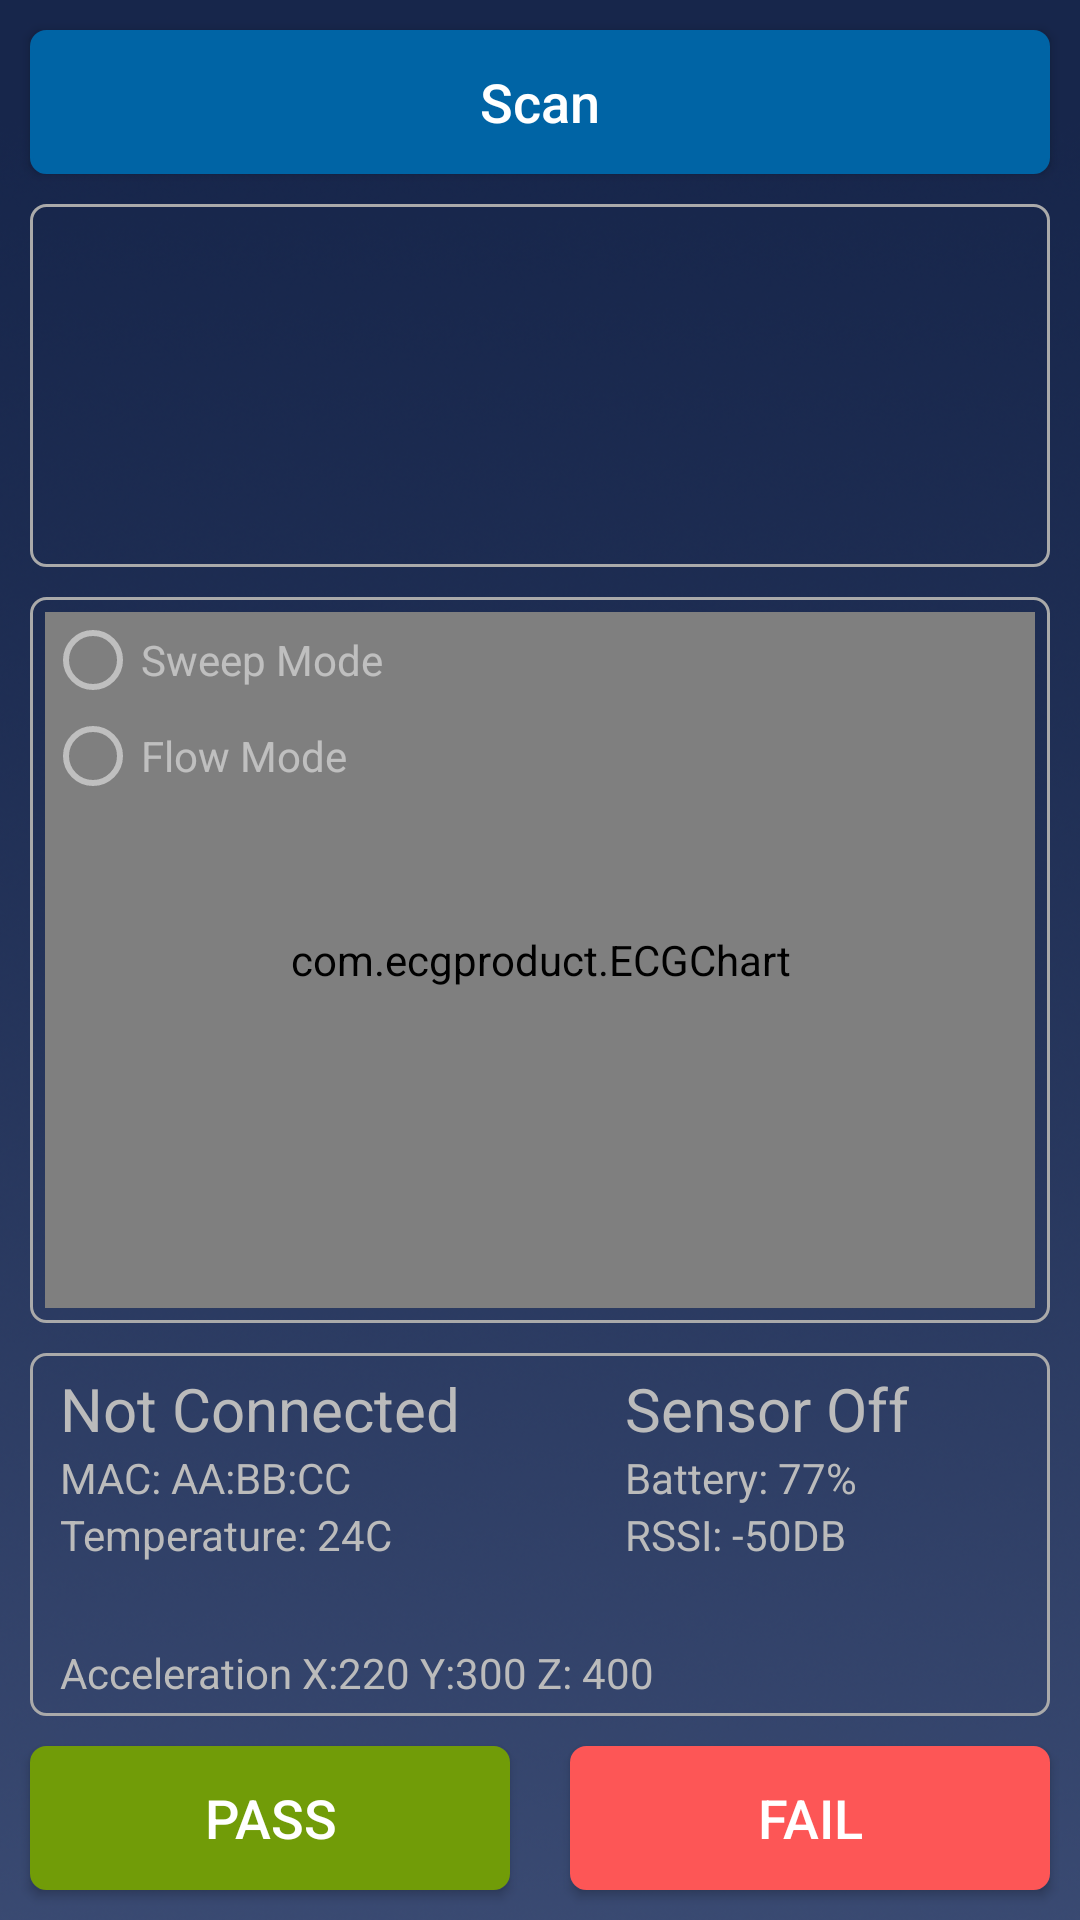

Reconstruct the res/layout file that produces this screen, plus the resources it refers to.
<!-- AndroidManifest.xml: application theme AppTheme.NoActionBar -->
<!-- res/layout/content_main.xml -->
<?xml version="1.0" encoding="utf-8"?>
<android.support.constraint.ConstraintLayout xmlns:android="http://schemas.android.com/apk/res/android"
    xmlns:app="http://schemas.android.com/apk/res-auto"
    xmlns:tools="http://schemas.android.com/tools"
    android:layout_width="match_parent"
    android:layout_height="match_parent"
    app:layout_behavior="@string/appbar_scrolling_view_behavior"
    xmlns:custom="http://schemas.android.com/apk/res/com.ecgproduct"
    tools:context="com.ecgproduct.MainActivity"
    tools:showIn="@layout/activity_main">

    <RelativeLayout xmlns:android="http://schemas.android.com/apk/res/android"
        xmlns:tools="http://schemas.android.com/tools"
        android:layout_width="match_parent"
        android:layout_height="match_parent"
        android:background="@drawable/mainback">
        <Button
            android:id="@+id/btn_scan"
            android:layout_width="match_parent"
            android:layout_height="wrap_content"
            android:layout_margin="10dp"
            android:text="Scan"
            android:textSize="18dp"
            android:textColor="#fff"
            android:background="@drawable/radiusbutton"
            android:textAllCaps="false"
            android:textStyle="normal" />
        <LinearLayout
            android:layout_width="match_parent"
            android:layout_height="match_parent"
            android:orientation="vertical"
            android:layout_below="@+id/btn_scan"
            android:layout_above="@+id/lyt_bottom"
            android:weightSum="12">
            <LinearLayout
                android:id="@+id/lyt_list"
                android:layout_width="match_parent"
                android:layout_height="0dp"
                android:background="@drawable/editround"
                android:layout_weight="3"
                android:layout_marginLeft="10dp"
                android:layout_marginRight="10dp"
                >
                <ListView
                    android:layout_width="match_parent"
                    android:layout_height="match_parent"
                    android:layout_weight="3"
                    android:padding="10dip"
                    android:nestedScrollingEnabled="true"
                    android:divider="#777"
                    android:dividerHeight="1px"
                    android:id="@+id/device_list"></ListView>
            </LinearLayout>


            <FrameLayout
                android:layout_width="match_parent"
                android:id="@+id/lyt_chart"
                android:layout_height="0dp"
                android:layout_weight="6"
                android:layout_margin="10dp"
                android:background="@drawable/editround"
                android:padding="5dp"
                android:orientation="vertical">
                <com.ecgproduct.ECGChart
                    android:background="#333"
                    android:id="@+id/ecg_flow_chart"
                    android:layout_height="match_parent"
                    android:layout_width="match_parent"
                    custom:graphMode="1"
                    custom:lineColor="#00ff00"
                    custom:arrow="true"/>
                <LinearLayout
                    android:layout_width="match_parent"
                    android:layout_height="match_parent"
                    android:id="@+id/lyt_graph"
                    android:clickable="true"
                    android:focusable="true"
                    android:orientation="vertical">

                    <RadioGroup
                        android:id="@+id/rd_group"
                        android:layout_width="match_parent"
                        android:layout_height="match_parent"
                        android:alpha="0.5">

                        <RadioButton
                            android:id="@+id/rd_first"
                            android:layout_width="wrap_content"
                            android:layout_height="wrap_content"
                            android:buttonTint="@color/your_color"
                            android:text="Sweep Mode"
                            android:onClick="graphModeFirst"
                            android:textColor="@color/your_color" />

                        <RadioButton
                            android:id="@+id/rd_second"
                            android:layout_width="wrap_content"
                            android:layout_height="wrap_content"
                            android:buttonTint="@color/your_color"
                            android:onClick="graphModeSecond"
                            android:text="Flow Mode"
                            android:textColor="@color/your_color" />
                    </RadioGroup>
                </LinearLayout>
            </FrameLayout>
            <LinearLayout
                android:layout_width="match_parent"
                android:layout_height="0dp"
                android:orientation="vertical"
                android:layout_weight="3"
                android:layout_marginLeft="10dp"
                android:layout_marginRight="10dp"
                android:background="@drawable/editround"
                android:paddingLeft="10dp"
                android:paddingRight="10dp"
                android:paddingTop="5dp"
                android:paddingBottom="5dp"
                android:nestedScrollingEnabled="true"
                android:id="@+id/lyt_info">

                <LinearLayout
                    android:layout_width="match_parent"
                    android:layout_height="wrap_content"
                    android:orientation="horizontal"
                    android:layout_weight="10">
                    <LinearLayout
                        android:layout_width="wrap_content"
                        android:layout_height="wrap_content"
                        android:orientation="vertical"
                        android:layout_weight="6">
                        <TextView
                            android:id="@+id/tx_connect"
                            android:layout_width="match_parent"
                            android:layout_height="wrap_content"
                            android:textSize="20dp"
                            android:textColor="#bbb"
                            android:text="Not Connected"/>
                        <TextView
                            android:id="@+id/tx_mac"
                            android:layout_width="match_parent"
                            android:layout_height="wrap_content"
                            android:textColor="#bbb"
                            android:text="MAC: AA:BB:CC"/>
                        <TextView
                            android:id="@+id/tx_temp"
                            android:layout_width="match_parent"
                            android:layout_height="wrap_content"
                            android:textColor="#bbb"
                            android:text="Temperature: 24C"/>
                    </LinearLayout>
                    <LinearLayout
                        android:layout_width="wrap_content"
                        android:layout_height="wrap_content"
                        android:orientation="vertical"
                        android:layout_weight="4">
                        <TextView
                            android:id="@+id/tx_touched"
                            android:layout_width="match_parent"
                            android:layout_height="wrap_content"
                            android:textSize="20dp"
                            android:textColor="#bbb"
                            android:text="Sensor Off"/>
                        <TextView
                            android:id="@+id/tx_battery"
                            android:layout_width="match_parent"
                            android:layout_height="wrap_content"
                            android:textColor="#bbb"
                            android:text="Battery: 77%"/>
                        <TextView
                            android:id="@+id/tx_rssi"
                            android:layout_width="match_parent"
                            android:layout_height="wrap_content"
                            android:textColor="#bbb"
                            android:text="RSSI: -50DB"/>
                    </LinearLayout>
                </LinearLayout>
                <TextView
                    android:id="@+id/tx_accelerate"
                    android:layout_width="match_parent"
                    android:layout_height="wrap_content"
                    android:textColor="#bbb"
                    android:text="Acceleration X:220 Y:300 Z: 400"/>
            </LinearLayout>

        </LinearLayout>

        <LinearLayout
            android:id="@+id/lyt_bottom"
            android:layout_alignParentBottom="true"
            android:layout_width="match_parent"
            android:layout_height="wrap_content"
            android:weightSum="2"
            android:orientation="horizontal">
            <Button
                android:id="@+id/btn_pass"
                android:layout_weight="1"
                android:layout_width="match_parent"
                android:layout_height="wrap_content"
                android:layout_margin="10dp"
                android:text="PASS"
                android:textSize="18dp"
                android:textColor="#fff"
                android:background="@drawable/radiusbuttongreen"
                android:textAllCaps="false"
                android:textStyle="normal" />

            <Button
                android:id="@+id/btn_fail"
                android:layout_weight="1"
                android:layout_width="match_parent"
                android:layout_height="wrap_content"
                android:layout_margin="10dp"
                android:text="FAIL"
                android:textSize="18dp"
                android:textColor="#fff"
                android:background="@drawable/radiusbuttonred"
                android:textAllCaps="false"
                android:textStyle="normal" />
        </LinearLayout>
    </RelativeLayout>


</android.support.constraint.ConstraintLayout>
<!-- res/layout/activity_main.xml (included above) -->
<?xml version="1.0" encoding="utf-8"?>
<android.support.design.widget.CoordinatorLayout xmlns:android="http://schemas.android.com/apk/res/android"
    xmlns:app="http://schemas.android.com/apk/res-auto"
    xmlns:tools="http://schemas.android.com/tools"
    android:layout_width="match_parent"
    android:layout_height="match_parent"
    tools:context="com.ecgproduct.MainActivity">

    <android.support.design.widget.AppBarLayout
        android:layout_width="match_parent"
        android:layout_height="wrap_content"
        android:theme="@style/AppTheme.AppBarOverlay">

        <android.support.v7.widget.Toolbar
            android:id="@+id/toolbar"
            android:layout_width="match_parent"
            android:layout_height="?attr/actionBarSize"
            android:background="?attr/colorPrimary"
            app:popupTheme="@style/AppTheme.PopupOverlay" />

    </android.support.design.widget.AppBarLayout>

    <include layout="@layout/content_main" />

    <android.support.design.widget.FloatingActionButton
        android:id="@+id/fab"
        android:layout_width="wrap_content"
        android:layout_height="wrap_content"
        android:layout_gravity="bottom|end"
        android:layout_marginRight="15dp"
        android:layout_marginBottom="72dp"
        app:srcCompat="@android:drawable/ic_dialog_email" />

</android.support.design.widget.CoordinatorLayout>
<!-- resources referenced by this layout -->
<resources>
  <color name="your_color">#fff</color>
  <!-- drawable editround (drawable) -->
  <?xml version="1.0" encoding="utf-8"?>
  <selector xmlns:android="http://schemas.android.com/apk/res/android">
      <item android:state_pressed="true">
          <shape android:shape="rectangle">
              <corners android:radius="5dip" />
              <stroke android:width="1dip" android:color="#aaa" />
              <gradient android:angle="-90" android:startColor="#aaa" android:endColor="#aaa" />
          </shape>
      </item>
      <item android:state_focused="true">
          <shape android:shape="rectangle">
              <corners android:radius="5dip" />
              <stroke android:width="1dip" android:color="#aaa" />
              <solid android:color="#aaa" />
          </shape>
      </item>
      <item>
          <shape android:shape="rectangle">
              <corners android:radius="5dip" />
              <stroke android:width="1dip" android:color="#aaa" />
          </shape>
      </item>
  </selector>
  <!-- drawable radiusbutton (drawable) -->
  <?xml version="1.0" encoding="utf-8"?>
  <selector xmlns:android="http://schemas.android.com/apk/res/android">
      <item android:state_pressed="true">
          <shape android:shape="rectangle">
              <corners android:radius="5dip" />
              <stroke android:width="1dip" android:color="#2b4671" />
              <gradient android:angle="-90" android:startColor="#2b4671" android:endColor="#2b4671" />
          </shape>
      </item>
      <item android:state_focused="true">
          <shape android:shape="rectangle">
              <corners android:radius="5dip" />
              <stroke android:width="1dip" android:color="#2b417a" />
              <solid android:color="#2b417a" />
          </shape>
      </item>
      <item>
          <shape android:shape="rectangle">
              <corners android:radius="5dip" />
              <stroke android:width="1dip" android:color="#0064A5" />
              <gradient android:angle="-90" android:startColor="#0064A5" android:endColor="#0064A5" />
          </shape>
      </item>
  </selector>
  <!-- drawable radiusbuttonred (drawable) -->
  <?xml version="1.0" encoding="utf-8"?>
  <selector xmlns:android="http://schemas.android.com/apk/res/android">
      <item android:state_pressed="true">
          <shape android:shape="rectangle">
              <corners android:radius="5dip" />
              <stroke android:width="1dip" android:color="#a22929" />
              <gradient android:angle="-90" android:startColor="#a22929" android:endColor="#a22929" />
          </shape>
      </item>
      <item android:state_focused="true">
          <shape android:shape="rectangle">
              <corners android:radius="5dip" />
              <stroke android:width="1dip" android:color="#fd5656" />
              <solid android:color="#fd5656" />
          </shape>
      </item>
      <item>
          <shape android:shape="rectangle">
              <corners android:radius="5dip" />
              <stroke android:width="1dip" android:color="#fd5656" />
              <gradient android:angle="-90" android:startColor="#fd5656" android:endColor="#fd5656" />
          </shape>
      </item>
  </selector>
  <style name="AppTheme.AppBarOverlay" parent="ThemeOverlay.AppCompat.Dark.ActionBar" />
  <style name="AppTheme.PopupOverlay" parent="ThemeOverlay.AppCompat.Light" />
  <style name="AppTheme.NoActionBar">
          <item name="windowActionBar">false</item>
          <item name="windowNoTitle">true</item>
      </style>
</resources>
